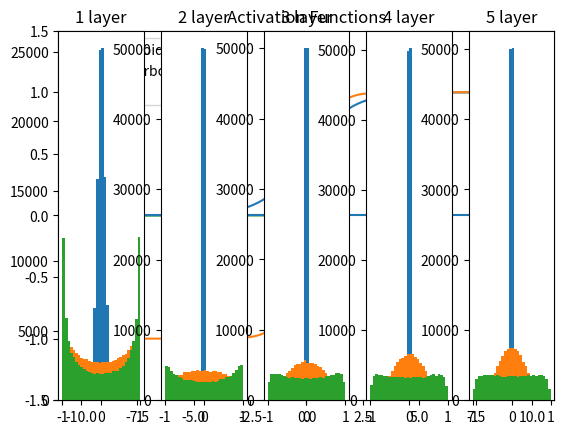

Recreate this plot in Python.
'''
6.2 가중치 초깃값: Y = X @ W + b
신경망의 파라미터인 가중치 행렬(W)를 처음에 어떻게 초기화를 하느냐에 따라서
신경망의 학습 성능이 달라질 수 있다.
Weight의 초깃값을 모두 0으로 하면(또는 모두 균일한 값으로 하면) 학습이 이루어지지 않음.
그래서 Weight의 초기값은 보통 정규 분포를 따르는 난수를 랜덤하게 추출해서 만듦.
그런데, 정규 분포의 표준 편차에 따라서 학습의 성능이 달라짐.



'''
import numpy as np
import matplotlib.pyplot as plt


def sigmoid(x):
    return 1 / (1 + np.exp(-x))


def tanh(x):
    return np.tanh(x)


def relu(x):
    return np.maximum(x, 0)


if __name__ == '__main__':
    # 은닉층(hidden layer)에서 자주 사용하는 3가지 활성화 함수 그래프
    x = np.linspace(-10, 10, 1000)
    y_sig = sigmoid(x)
    y_tanh = tanh(x)
    y_relu = relu(x)

    plt.plot(x, y_sig, label = 'Sigmoid')
    plt.plot(x, y_tanh, label = 'Hyperbolic tangent')
    plt.plot(x, y_relu, label = 'ReLU')
    plt.legend()
    plt.title('Activation Functions')
    plt.ylim(-1.5, 1.5)
    plt.axvline()
    plt.axhline()
    plt.show()

    # 가상의 신경망에서 사용할 테스트 데이처를 생성
    np.random.seed(108)
    x = np.random.randn(1000, 100)  # 정규화가 된 테스트 데이터

    node_num = 100  # 은닉층의 노드(뉴런) 개수
    hidden_layer_size = 5  # 은닉층의 개수
    activations = dict()  # 데이터가 은닉층을 지났을때 출력되는 값을 저장

    weight_init_types = {
        'std=0.01': 0.01,
        'Xavier': np.sqrt(1 / node_num),
        'He': np.sqrt(2 / node_num)
    }
    input_data = np.random.randn(1_000, 100)
    for k, v in weight_init_types.items():
        x = input_data
        # 입력 데이터 x를 5개의 은닉층을 통과시킴.
        for i in range(hidden_layer_size):
            # 은닉층에서 사용하는 가중치 행렬:
            # 평균 0, 표준편차 1인 정규분포(N(0, 1))를 따르는 난수로 가중치 행렬 생성
            # w = np.random.randn(node_num, node_num)
            # w = np.random.randn(node_num, node_num) * 0.01  # N(0, 0.01)
            # w = np.random.randn(node_num, node_num) * np.sqrt(1/node_num)  # N(0, sqrt(1/n))
            # w = np.random.randn(node_num, node_num) * np.sqrt(2/node_num)  # N(0, sqrt(2/n))
            w = np.random.randn(node_num, node_num) * v
            a = x.dot(w)  # a = x @ w
            # x = sigmoid(a)  # 활성화 함수 적용 -> 은닉층의 출력(output)
            x = tanh(a)
            # x = relu(a)
            activations[i] = x  # 그래프 그리기 위해서 출력 결과를 저장

        for i, output in activations.items():
            plt.subplot(1, len(activations), i + 1)
            # subplot(nrows, ncols, index). 인덱스는 양수(index >= 0).
            plt.title(f'{i + 1} layer')
            plt.hist(output.flatten(), bins = 30, range = (-1, 1))
        plt.show()
